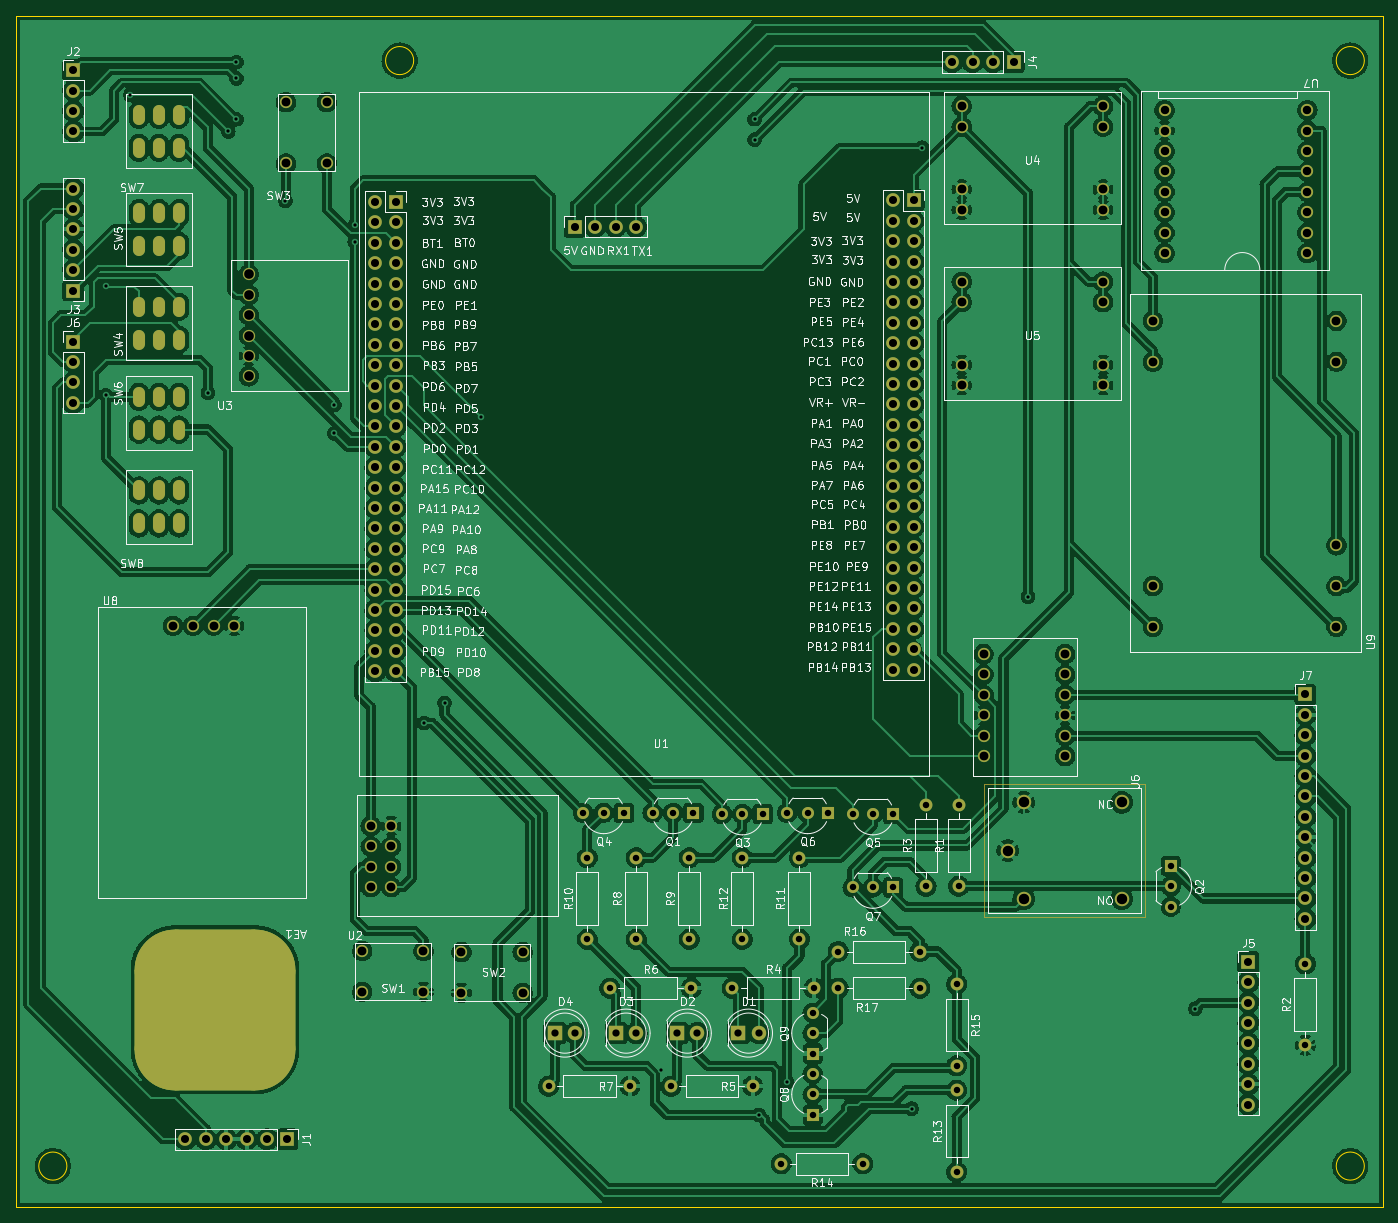
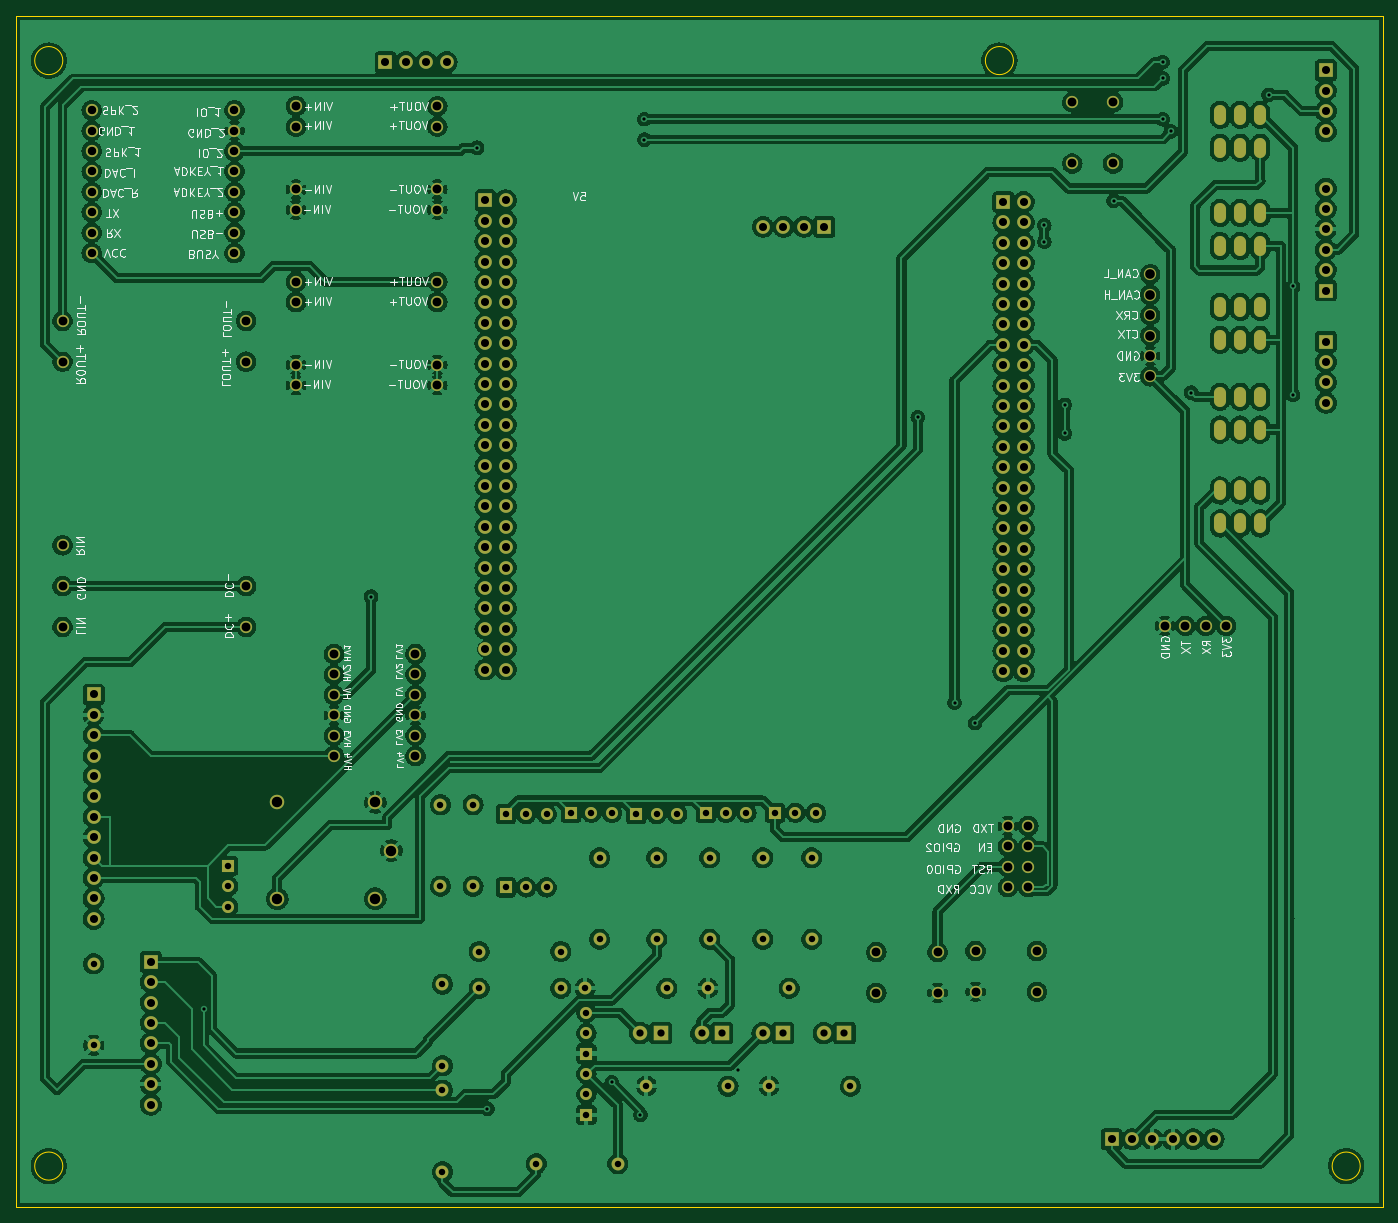
Circuit board: 11 layer files. Board 170.2 x 148.3 mm.
- bottom_copper: DASHBOARD-B_Cu.gbr (805041 bytes)
- bottom_mask: DASHBOARD-B_Mask.gbr (11190 bytes)
- paste: DASHBOARD-B_Paste.gbr (471 bytes)
- bottom_silk: DASHBOARD-B_Silkscreen.gbr (57247 bytes)
- outline: DASHBOARD-Edge_Cuts.gbr (1038 bytes)
- top_copper: DASHBOARD-F_Cu.gbr (751612 bytes)
- top_mask: DASHBOARD-F_Mask.gbr (12200 bytes)
- paste: DASHBOARD-F_Paste.gbr (1220 bytes)
- top_silk: DASHBOARD-F_Silkscreen.gbr (161898 bytes)
- drill: DASHBOARD-NPTH.drl (289 bytes)
- drill: DASHBOARD-PTH.drl (8587 bytes)

=== bottom_copper: DASHBOARD-B_Cu.gbr (805041 bytes, source omitted) ===
=== bottom_mask: DASHBOARD-B_Mask.gbr (11190 bytes, source omitted) ===
=== paste: DASHBOARD-B_Paste.gbr ===
%TF.GenerationSoftware,KiCad,Pcbnew,(6.0.5)*%
%TF.CreationDate,2022-10-04T16:53:01+09:00*%
%TF.ProjectId,DASHBOARD,44415348-424f-4415-9244-2e6b69636164,rev?*%
%TF.SameCoordinates,Original*%
%TF.FileFunction,Paste,Bot*%
%TF.FilePolarity,Positive*%
%FSLAX46Y46*%
G04 Gerber Fmt 4.6, Leading zero omitted, Abs format (unit mm)*
G04 Created by KiCad (PCBNEW (6.0.5)) date 2022-10-04 16:53:01*
%MOMM*%
%LPD*%
G01*
G04 APERTURE LIST*
G04 APERTURE END LIST*
M02*

=== bottom_silk: DASHBOARD-B_Silkscreen.gbr (57247 bytes, source omitted) ===
=== outline: DASHBOARD-Edge_Cuts.gbr ===
%TF.GenerationSoftware,KiCad,Pcbnew,(6.0.5)*%
%TF.CreationDate,2022-10-04T16:53:02+09:00*%
%TF.ProjectId,DASHBOARD,44415348-424f-4415-9244-2e6b69636164,rev?*%
%TF.SameCoordinates,Original*%
%TF.FileFunction,Profile,NP*%
%FSLAX46Y46*%
G04 Gerber Fmt 4.6, Leading zero omitted, Abs format (unit mm)*
G04 Created by KiCad (PCBNEW (6.0.5)) date 2022-10-04 16:53:02*
%MOMM*%
%LPD*%
G01*
G04 APERTURE LIST*
%TA.AperFunction,Profile*%
%ADD10C,0.100000*%
%TD*%
G04 APERTURE END LIST*
D10*
X137894000Y-70636000D02*
G75*
G03*
X137894000Y-70636000I-1750000J0D01*
G01*
X256258000Y-208280000D02*
G75*
G03*
X256258000Y-208280000I-1750000J0D01*
G01*
X88392000Y-65024000D02*
X258572000Y-65024000D01*
X258572000Y-65024000D02*
X258572000Y-213360000D01*
X258572000Y-213360000D02*
X88392000Y-213360000D01*
X88392000Y-213360000D02*
X88392000Y-65024000D01*
X94714000Y-208280000D02*
G75*
G03*
X94714000Y-208280000I-1750000J0D01*
G01*
X256258000Y-70636000D02*
G75*
G03*
X256258000Y-70636000I-1750000J0D01*
G01*
M02*

=== top_copper: DASHBOARD-F_Cu.gbr (751612 bytes, source omitted) ===
=== top_mask: DASHBOARD-F_Mask.gbr (12200 bytes, source omitted) ===
=== paste: DASHBOARD-F_Paste.gbr (1220 bytes, source withheld) ===
=== top_silk: DASHBOARD-F_Silkscreen.gbr (161898 bytes, source omitted) ===
=== drill: DASHBOARD-NPTH.drl ===
M48
; DRILL file {KiCad (6.0.5)} date Tue Oct  4 16:53:05 2022
; FORMAT={-:-/ absolute / metric / decimal}
; #@! TF.CreationDate,2022-10-04T16:53:05+09:00
; #@! TF.GenerationSoftware,Kicad,Pcbnew,(6.0.5)
; #@! TF.FileFunction,NonPlated,1,2,NPTH
FMAT,2
METRIC
%
G90
G05
T0
M30

=== drill: DASHBOARD-PTH.drl (8587 bytes, source omitted) ===
